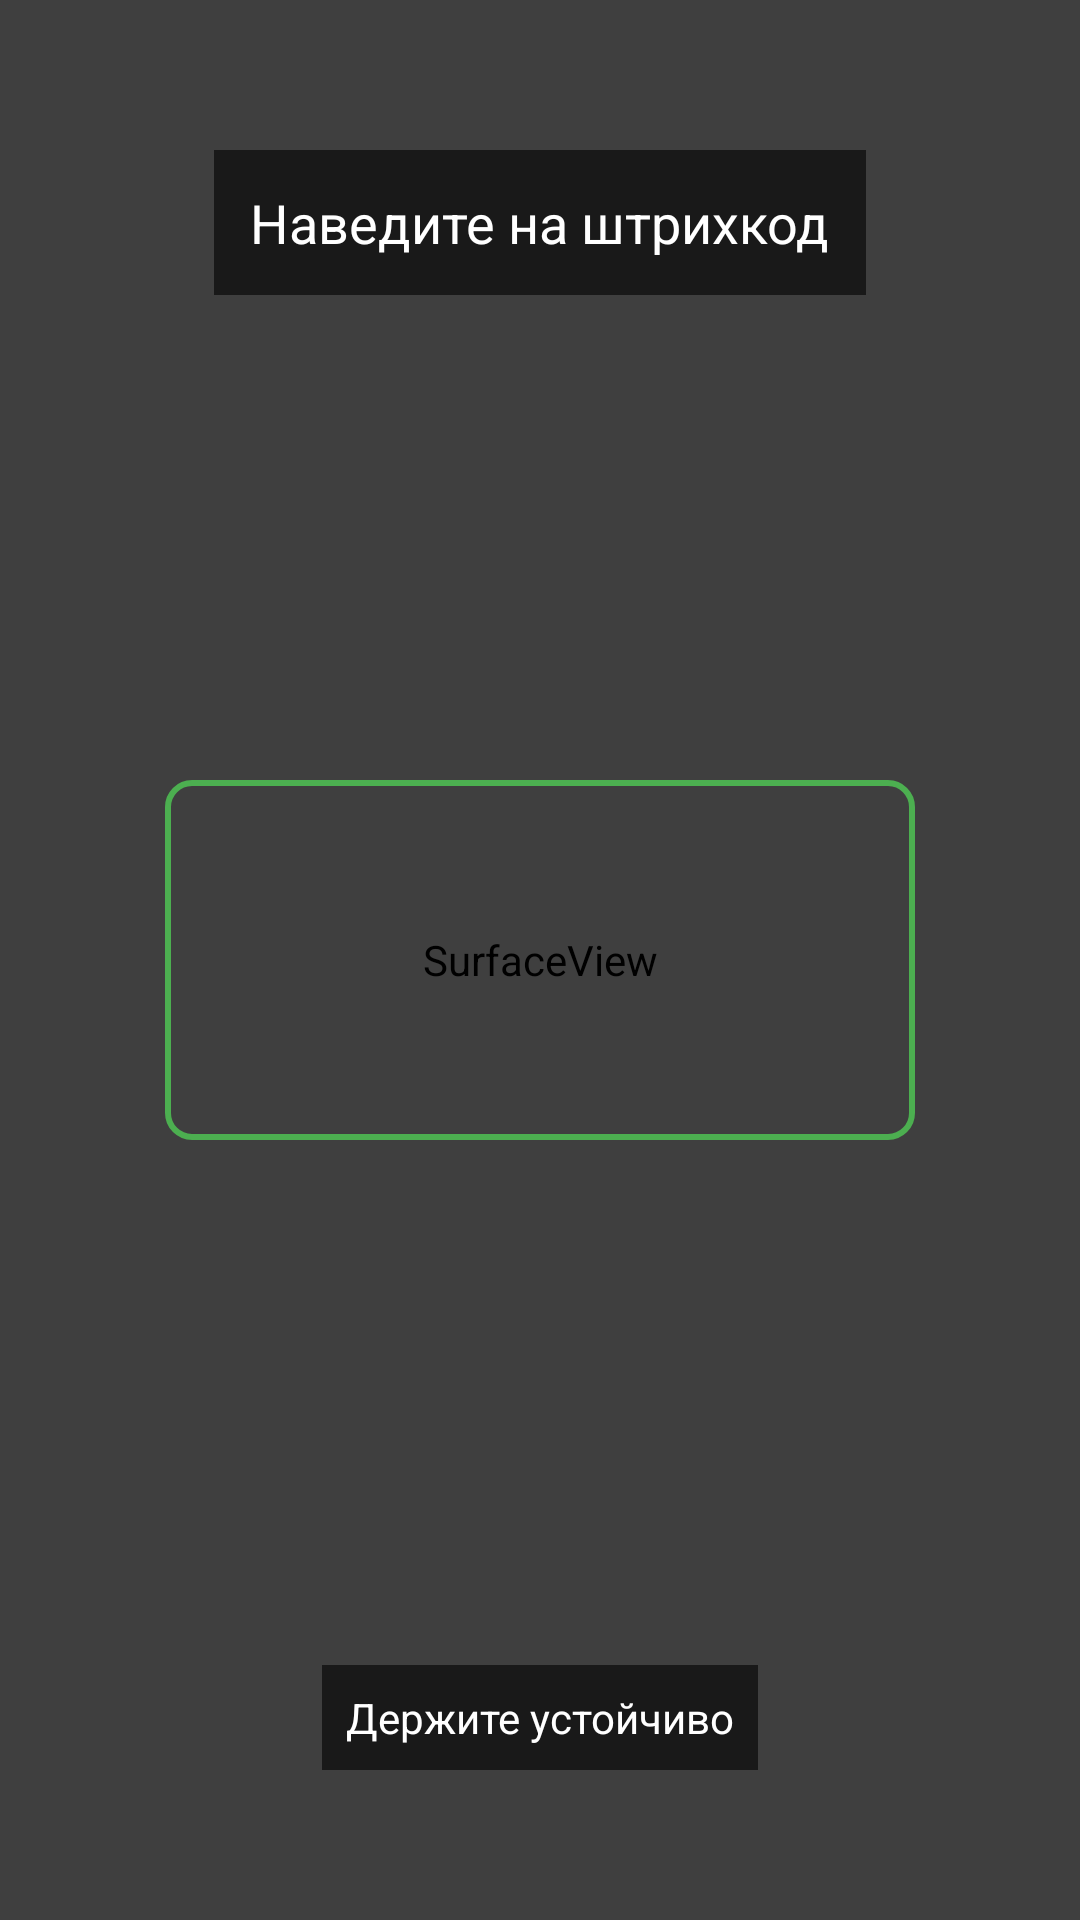

Reconstruct the res/layout file that produces this screen, plus the resources it refers to.
<!-- AndroidManifest.xml: application theme Theme.CatFeeder -->
<!-- res/layout/activity_capture_portrait.xml -->
<?xml version="1.0" encoding="utf-8"?>
<FrameLayout xmlns:android="http://schemas.android.com/apk/res/android"
    android:layout_width="match_parent"
    android:layout_height="match_parent">

    
    <SurfaceView
        android:id="@+id/surface_view"
        android:layout_width="match_parent"
        android:layout_height="match_parent" />

    
    <FrameLayout
        android:id="@+id/preview"
        android:layout_width="match_parent"
        android:layout_height="match_parent"
        android:background="#80000000">

        <View
            android:id="@+id/focus_rect"
            android:layout_width="250dp"
            android:layout_height="120dp"
            android:layout_gravity="center"
            android:background="@drawable/focus_rect" />

    </FrameLayout>

    
    <TextView
        android:id="@+id/tv_status"
        android:layout_width="wrap_content"
        android:layout_height="wrap_content"
        android:layout_gravity="center_horizontal|top"
        android:layout_marginTop="50dp"
        android:text="Наведите на штрихкод"
        android:textColor="@android:color/white"
        android:textSize="18sp"
        android:background="#99000000"
        android:padding="12dp"/>

    
    <TextView
        android:layout_width="wrap_content"
        android:layout_height="wrap_content"
        android:layout_gravity="center_horizontal|bottom"
        android:layout_marginBottom="50dp"
        android:text="Держите устойчиво"
        android:textColor="@android:color/white"
        android:textSize="14sp"
        android:background="#99000000"
        android:padding="8dp"/>

</FrameLayout>
<!-- resources referenced by this layout -->
<resources>
  <!-- drawable focus_rect (drawable) -->
  <?xml version="1.0" encoding="utf-8"?>
  <shape xmlns:android="http://schemas.android.com/apk/res/android">
      <stroke
          android:width="2dp"
          android:color="#4CAF50" />
      <solid android:color="#00FFFFFF" />
      <corners android:radius="8dp" />
  </shape>
  <style name="Theme.CatFeeder" parent="Theme.MaterialComponents.DayNight.DarkActionBar">
          
          <item name="colorPrimary">@color/purple_500</item>
          <item name="colorPrimaryVariant">@color/purple_700</item>
          <item name="colorOnPrimary">@color/white</item>
  
          <item name="colorSecondary">@color/teal_200</item>
          <item name="colorSecondaryVariant">@color/teal_700</item>
          <item name="colorOnSecondary">@color/black</item>
  
          
          <item name="customBackground">@color/light_background</item>
          <item name="customSurface">@color/light_surface</item>
          <item name="customTextPrimary">@color/light_text_primary</item>
          <item name="customTextSecondary">@color/light_text_secondary</item>
          <item name="customTextHint">@color/light_text_hint</item>
          <item name="customDivider">@color/light_divider</item>
          <item name="customCardBackground">@color/light_card_background</item>
          <item name="customIconTint">@color/light_icon_tint</item>
  
          
          <item name="android:statusBarColor">?attr/colorPrimaryVariant</item>
          <item name="android:windowLightStatusBar">true</item>
          <item name="actionBarSize">56dp</item>
          <item name="actionBarStyle">@style/Widget.CatFeeder.ActionBar</item>
  
          
          <item name="editTextStyle">@style/Widget.CatFeeder.EditText</item>
  
          
          <item name="materialButtonStyle">@style/Widget.CatFeeder.Button</item>
      </style>
  <color name="purple_500">#FF6200EE</color>
  <color name="purple_700">#FF3700B3</color>
  <color name="white">#FFFFFFFF</color>
  <color name="teal_200">#FF03DAC5</color>
  <color name="teal_700">#FF018786</color>
  <color name="black">#FF000000</color>
  <color name="light_background">#FAFAFA</color>
  <color name="light_surface">#FFFFFF</color>
  <color name="light_text_primary">#212121</color>
  <color name="light_text_secondary">#757575</color>
  <color name="light_text_hint">#8A8A8A</color>
  <color name="light_divider">#E0E0E0</color>
  <color name="light_card_background">#FFFFFF</color>
  <color name="light_icon_tint">#757575</color>
  <style name="Widget.CatFeeder.ActionBar" parent="Widget.MaterialComponents.ActionBar.Solid">
          <item name="background">@color/purple_500</item>
          <item name="titleTextColor">@color/white</item>
          <item name="subtitleTextColor">@color/white</item>
      </style>
  <style name="Widget.CatFeeder.EditText" parent="Widget.MaterialComponents.TextInputEditText.OutlinedBox">
          <item name="boxStrokeColor">@color/purple_500</item>
          <item name="android:paddingStart">12dp</item>
          <item name="android:paddingEnd">12dp</item>
          <item name="android:paddingTop">12dp</item>
          <item name="android:paddingBottom">12dp</item>
          <item name="android:textSize">16sp</item>
          <item name="android:textColor">?attr/customTextPrimary</item>
          <item name="android:textColorHint">?attr/customTextHint</item>
      </style>
  <style name="Widget.CatFeeder.Button" parent="Widget.MaterialComponents.Button">
          <item name="android:minHeight">48dp</item>
          <item name="android:insetTop">0dp</item>
          <item name="android:insetBottom">0dp</item>
          <item name="cornerRadius">8dp</item>
          <item name="android:textAllCaps">false</item>
          <item name="android:paddingStart">16dp</item>
          <item name="android:paddingEnd">16dp</item>
          <item name="android:textColor">@color/white</item>
      </style>
</resources>
